Image classification data set "data" (lambertgeo/PHI on GitHub). Class labels (4): negatif, negative, positif, positive.

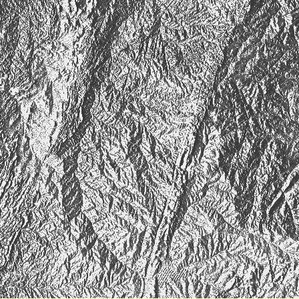
Label: positive

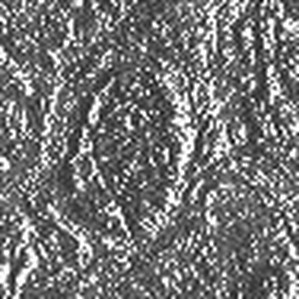
Label: positif

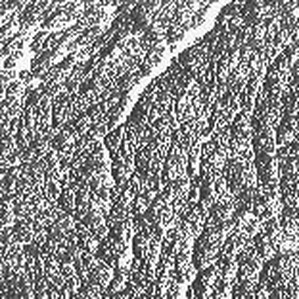
Label: negative

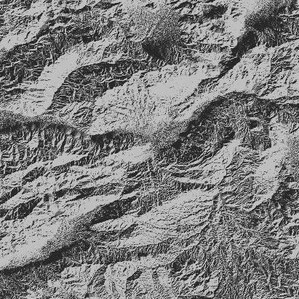
Label: positif

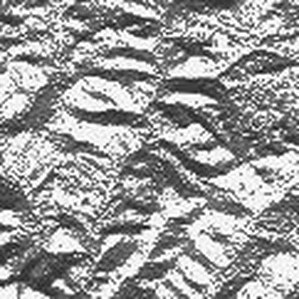
Label: negatif

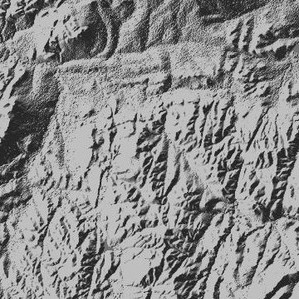
Label: negative
